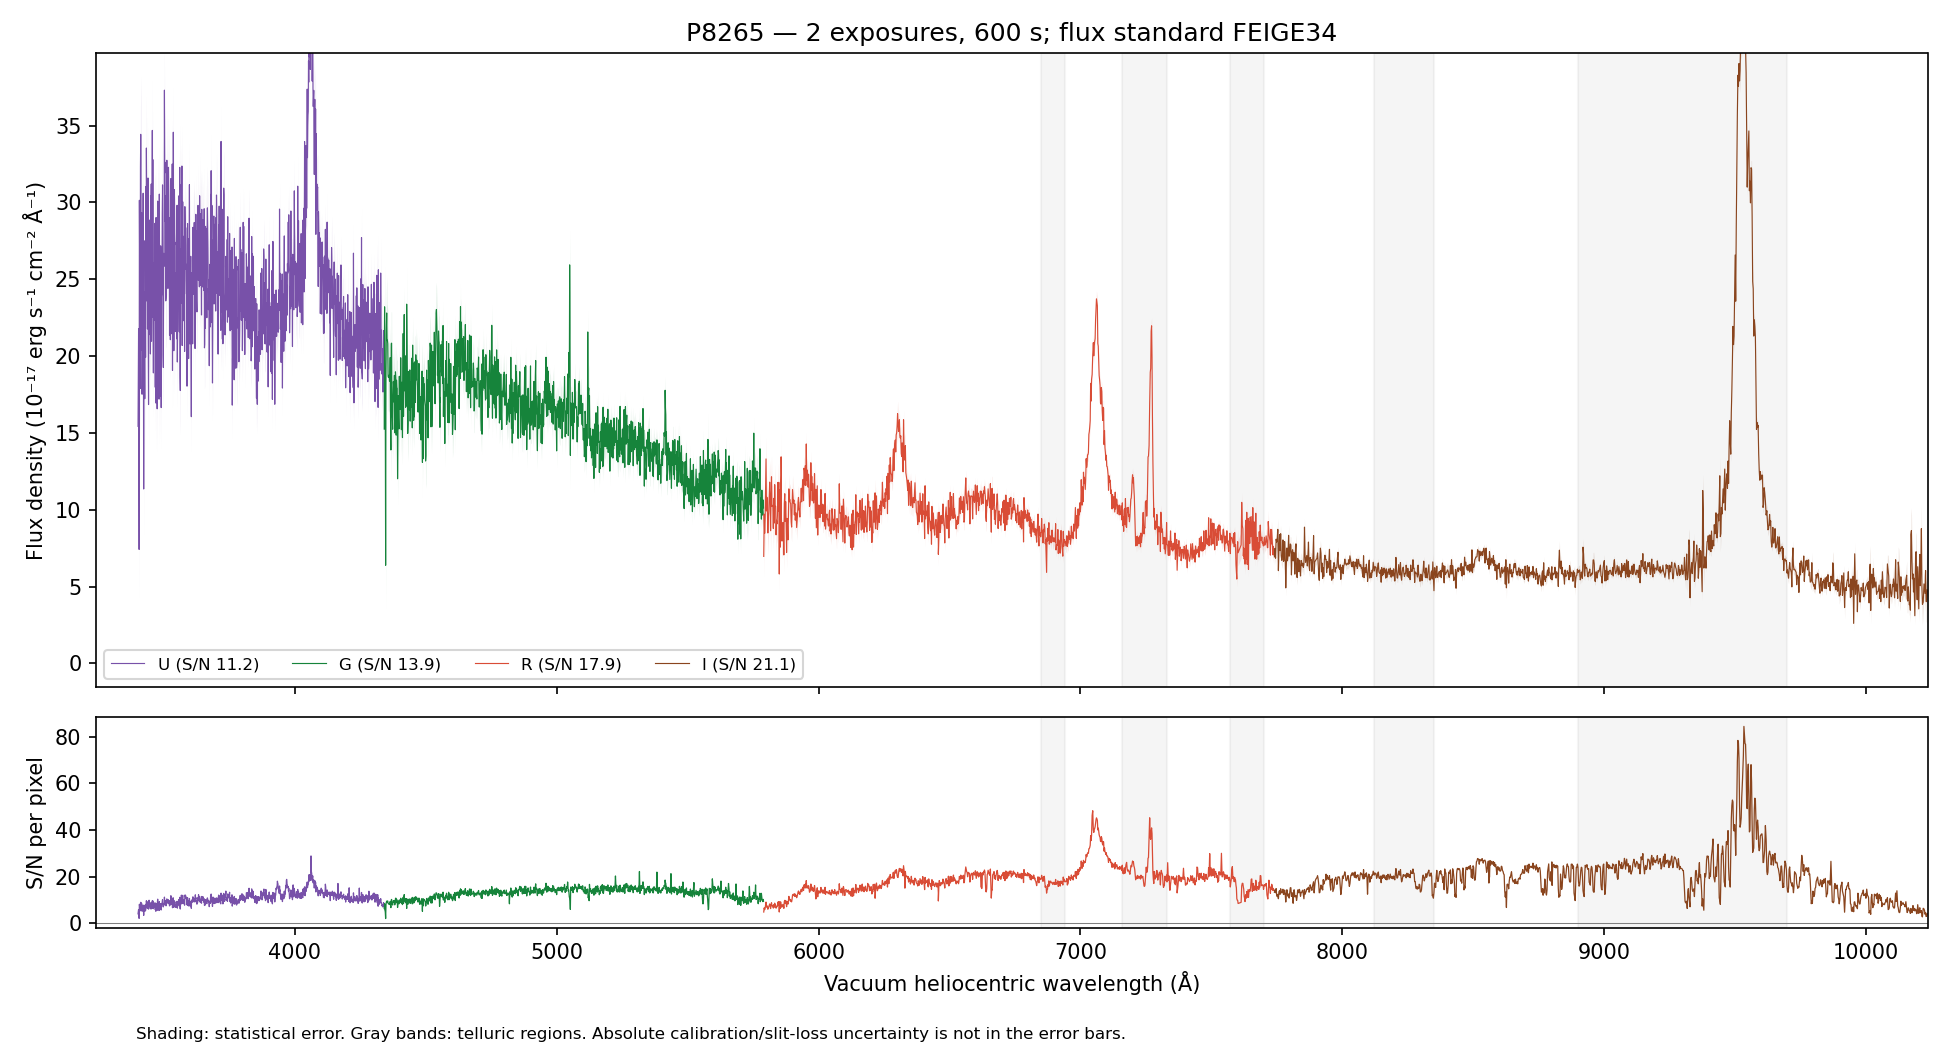

Data behind this chart, as committed beside it:
WAVE_VAC_HELIO_A, FLUX, FLUX_ERR, FLUX_UNCORR, ERR_UNCORR, TELLURIC, TELLURIC_ERR, FLUX_ALTSTD, MASK, QUALITY, CHANNEL
3241, 17.17, 4.925, 17.17, 4.925, 1.0, 0.0, 28.57, False, 2, U
3242, 14.04, 5.001, 14.04, 5.001, 1.0, 0.0, 23.38, False, 2, U
3243, 11.29, 4.777, 11.29, 4.777, 1.0, 0.0, 18.82, False, 2, U
3244, 15.7, 4.845, 15.7, 4.845, 1.0, 0.0, 26.19, False, 2, U
3245, 11.48, 4.821, 11.48, 4.821, 1.0, 0.0, 19.16, False, 2, U
3246, 21.08, 4.928, 21.08, 4.928, 1.0, 0.0, 35.18, False, 2, U
3247, 30.39, 4.973, 30.39, 4.973, 1.0, 0.0, 50.71, False, 2, U
3248, 27.91, 4.631, 27.91, 4.631, 1.0, 0.0, 46.57, False, 2, U
3249, 23.72, 4.54, 23.72, 4.54, 1.0, 0.0, 39.56, False, 2, U
3250, 13.03, 4.442, 13.03, 4.442, 1.0, 0.0, 21.72, False, 2, U
3251, 7.986, 4.42, 7.986, 4.42, 1.0, 0.0, 13.31, False, 2, U
3253, 11.94, 4.605, 11.94, 4.605, 1.0, 0.0, 19.89, False, 2, U
3254, 14.24, 4.622, 14.24, 4.622, 1.0, 0.0, 23.7, False, 2, U
3255, 24.92, 4.949, 24.92, 4.949, 1.0, 0.0, 41.42, False, 2, U
3256, 20.59, 4.97, 20.59, 4.97, 1.0, 0.0, 34.2, False, 2, U
3257, 12.97, 4.981, 12.97, 4.981, 1.0, 0.0, 21.52, False, 2, U
3258, 19.2, 5.171, 19.2, 5.171, 1.0, 0.0, 31.84, False, 2, U
3259, 24.74, 5.25, 24.74, 5.25, 1.0, 0.0, 40.99, False, 2, U
3260, 14.33, 5.178, 14.33, 5.178, 1.0, 0.0, 23.73, False, 2, U
3261, 27.2, 5.371, 27.2, 5.371, 1.0, 0.0, 45, False, 2, U
3262, 28.93, 5.31, 28.93, 5.31, 1.0, 0.0, 47.83, False, 2, U
3263, 25.25, 5.252, 25.25, 5.252, 1.0, 0.0, 41.74, False, 2, U
3264, 28.76, 5.192, 28.76, 5.192, 1.0, 0.0, 47.52, False, 2, U
3265, 32.41, 5.108, 32.41, 5.108, 1.0, 0.0, 53.54, False, 2, U
3266, 28.3, 5.114, 28.3, 5.114, 1.0, 0.0, 46.73, False, 2, U
3267, 24.63, 5.221, 24.63, 5.221, 1.0, 0.0, 40.67, False, 2, U
3268, 16.14, 5.136, 16.14, 5.136, 1.0, 0.0, 26.65, False, 2, U
3269, 24.74, 5.244, 24.74, 5.244, 1.0, 0.0, 40.86, False, 2, U
3270, 26.75, 5.158, 26.75, 5.158, 1.0, 0.0, 44.2, False, 2, U
3271, 13.07, 4.762, 13.07, 4.762, 1.0, 0.0, 21.6, False, 2, U
3272, 25.13, 4.834, 25.13, 4.834, 1.0, 0.0, 41.54, False, 2, U
3273, 20.2, 4.836, 20.2, 4.836, 1.0, 0.0, 33.4, False, 2, U
3274, 24.56, 4.937, 24.56, 4.937, 1.0, 0.0, 40.64, False, 2, U
3275, 24.18, 4.907, 24.18, 4.907, 1.0, 0.0, 40.03, False, 2, U
3276, 21.2, 4.841, 21.2, 4.841, 1.0, 0.0, 35.11, False, 2, U
3277, 26.64, 4.807, 26.64, 4.807, 1.0, 0.0, 44.13, False, 2, U
3278, 28, 4.661, 28, 4.661, 1.0, 0.0, 46.4, False, 2, U
3279, 16.92, 4.527, 16.92, 4.527, 1.0, 0.0, 28.06, False, 2, U
3280, 10.48, 4.447, 10.48, 4.447, 1.0, 0.0, 17.38, False, 2, U
3281, 17.61, 4.589, 17.61, 4.589, 1.0, 0.0, 29.23, False, 2, U
3282, 18.85, 4.528, 18.85, 4.528, 1.0, 0.0, 31.3, False, 2, U
3283, 16.42, 4.511, 16.42, 4.511, 1.0, 0.0, 27.26, False, 2, U
3284, 19.91, 4.583, 19.91, 4.583, 1.0, 0.0, 33.08, False, 2, U
3285, 23.54, 4.636, 23.54, 4.636, 1.0, 0.0, 39.13, False, 2, U
3286, 15.53, 4.407, 15.53, 4.407, 1.0, 0.0, 25.81, False, 2, U
3287, 22.37, 4.37, 22.37, 4.37, 1.0, 0.0, 37.2, False, 2, U
3288, 24.29, 4.512, 24.29, 4.512, 1.0, 0.0, 40.4, False, 2, U
3290, 22.02, 4.773, 22.02, 4.773, 1.0, 0.0, 36.64, False, 2, U
3291, 29.9, 4.945, 29.9, 4.945, 1.0, 0.0, 49.77, False, 2, U
3292, 25.15, 4.93, 25.15, 4.93, 1.0, 0.0, 41.86, False, 2, U
3293, 27.19, 5.003, 27.19, 5.003, 1.0, 0.0, 45.27, False, 2, U
3294, 21.34, 5.021, 21.34, 5.021, 1.0, 0.0, 35.53, False, 2, U
3295, 18.7, 4.912, 18.7, 4.912, 1.0, 0.0, 31.16, False, 2, U
3296, 16.2, 4.894, 16.2, 4.894, 1.0, 0.0, 26.98, False, 2, U
3297, 29.46, 4.978, 29.46, 4.978, 1.0, 0.0, 49.09, False, 2, U
3298, 23.73, 4.921, 23.73, 4.921, 1.0, 0.0, 39.54, False, 2, U
3299, 22.95, 4.908, 22.95, 4.908, 1.0, 0.0, 38.26, False, 2, U
3300, 23.59, 4.979, 23.59, 4.979, 1.0, 0.0, 39.32, False, 2, U
3301, 29.7, 5.04, 29.7, 5.04, 1.0, 0.0, 49.51, False, 2, U
3302, 25.4, 4.853, 25.4, 4.853, 1.0, 0.0, 42.34, False, 2, U
... 4,415 more rows
